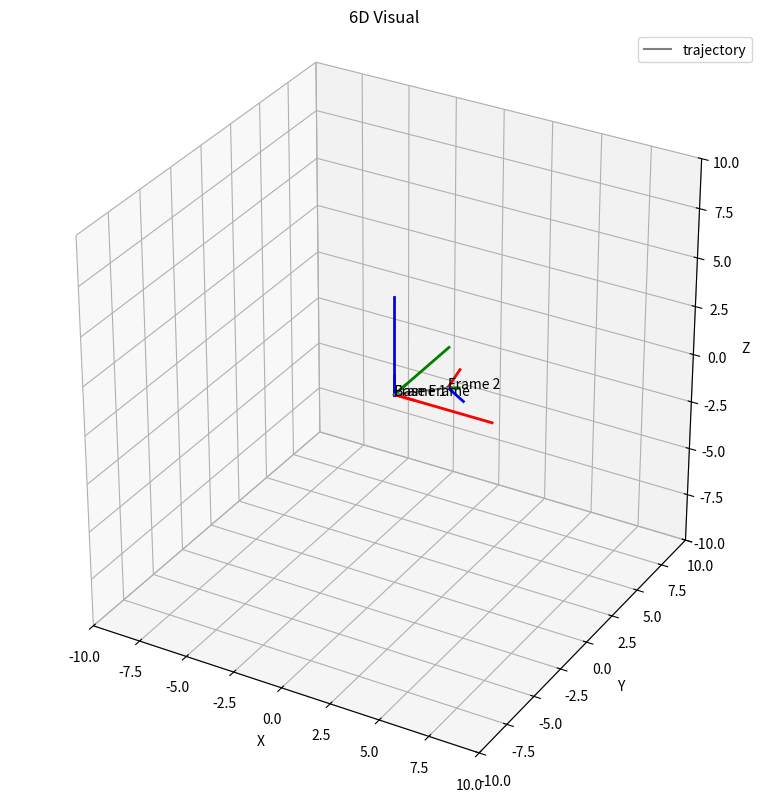

Here is the Python script that generated this plot:
import matplotlib.pyplot as plt
import numpy as np
from scipy.spatial.transform import Rotation as R


def generate_random_pose():
    """生成随机的 6D 位姿（4x4 变换矩阵）"""
    euler_angles = np.random.uniform(-np.pi, np.pi, 3)
    rotation = R.from_euler("zyx", euler_angles).as_matrix()
    translation = np.random.uniform(-5, 5, 3)
    T = np.eye(4)
    T[:3, :3] = rotation
    T[:3, 3] = translation
    return T


def to_world_frame(T_world, T):
    return np.linalg.inv(T_world) @ T


def plot_transform(ax, T, axis_length=1.0, label=None):
    """绘制变换矩阵表示的坐标系，支持自定义轴线长度"""
    origin = T[:3, 3]
    x_axis = origin + T[:3, 0] * axis_length
    y_axis = origin + T[:3, 1] * axis_length
    z_axis = origin + T[:3, 2] * axis_length

    ax.plot(
        [origin[0], x_axis[0]],
        [origin[1], x_axis[1]],
        [origin[2], x_axis[2]],
        c="r",
        linewidth=2,
    )
    ax.plot(
        [origin[0], y_axis[0]],
        [origin[1], y_axis[1]],
        [origin[2], y_axis[2]],
        c="g",
        linewidth=2,
    )
    ax.plot(
        [origin[0], z_axis[0]],
        [origin[1], z_axis[1]],
        [origin[2], z_axis[2]],
        c="b",
        linewidth=2,
    )

    if label:
        ax.text(origin[0], origin[1], origin[2], label, color="k")


def plot_trajectory(ax, poses, color="gray", label="trajectory"):
    points = np.array([T[:3, 3] for T in poses])
    ax.plot(points[:, 0], points[:, 1], points[:, 2], color=color, label=label)


# 生成位姿
num_frames = 2
poses = [generate_random_pose() for _ in range(num_frames)]
T_world = poses[0]
world_poses = [to_world_frame(T_world, T) for T in poses]

# 创建图形
fig = plt.figure(figsize=(10, 8))
ax = fig.add_subplot(111, projection="3d")

# 绘制基座标系（世界坐标系）
base_T = np.eye(4)  # 原点处的单位变换矩阵
plot_transform(ax, base_T, axis_length=5.0, label="Base Frame")

# 绘制所有其他坐标系
for i, T in enumerate(world_poses, 1):
    plot_transform(ax, T, label=f"Frame {i}")

# 绘制轨迹
plot_trajectory(ax, world_poses)

# 设置图形属性
ax.set_xlabel("X")
ax.set_ylabel("Y")
ax.set_zlabel("Z")
ax.set_title("6D Visual")
ax.set_box_aspect([1, 1, 1])
ax.legend()

space_size = 10
ax.set_xlim(-space_size, space_size)
ax.set_ylim(-space_size, space_size)
ax.set_zlim(-space_size, space_size)

plt.tight_layout()
plt.show()
